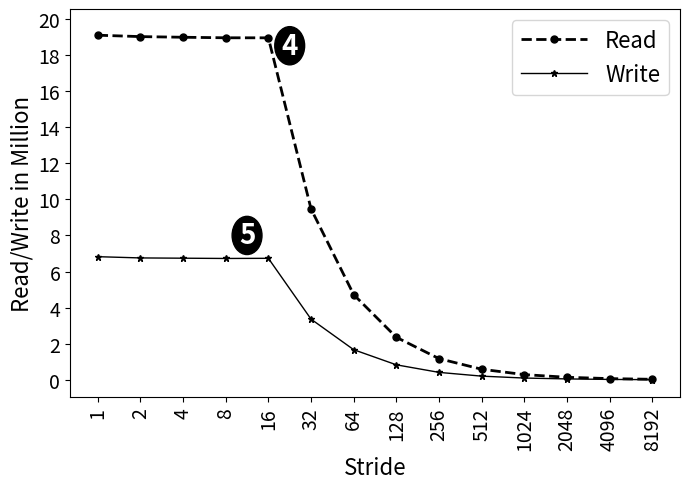

Source code (Python):
import random
import matplotlib
import matplotlib.pyplot as plt
from matplotlib import style

import numpy as np
import matplotlib.patches as mpatches

from matplotlib.patches import Ellipse

#plt.rcdefaults()
fig, ax = plt.subplots()

fig.set_size_inches(7, 5)

#labels = ['Manaul', 'PAPI']
#traffic = [12.46, 18.75]

#stride = ['stride-1', 'stride-2', 'stride-4', 'stride-8', 'stride-16', 'stride-32', 'stride-64', 'stride-128', 'stride-256', 'stride-512', 'stride-1024', 'stride-2048', 'stride-4096', 'stride-8192']
stride = ['1', '2', '4', '8', '16', '32', '64', '128', '256', '512', '1024', '2048', '4096', '8192']

read=[19083795,19005683,18970043,18940397,18938589,9468337,4724431,2363247,1182735,594024,296881,149252,75072,37848]
write=[6824619,6755515,6740634,6725749,6734401,3368188,1676038,839272,420643,212602,106874,58650,31081,15670]

#with prefetch
#read=[18861923,18813995,18800278,18803630,18803353,18590975,14190254,2364840,1183868,594090,297740,149395,75338,37868]
#write=[6665144,6625435,6662691,6637524,6645248,3644694,2029784,839811,421381,212587,106996,58520,31292,15906]

#with 500M
#read=[95096032,94854667,94794684,94762290,94749534,47332587,23620261,11811849,6016970,2959146,1481325,743100,373174,188464]
#write=[32795417,32568573,32412027,32481545,32375031,16234319,8085510,4046707,2116022,1016951,510146,257767,132420,68704]
read = np.array(read) / 1000000
write = np.array(write) / 1000000
x_pos = np.arange(len(stride))  # the label locations

#ax.barh(x_pos, read, hatch='....', color='white', edgecolor='black')
#rects1 = plt.bar(x, traffic, .8, hatch='....', color='white', edgecolor='black')

plt.plot(stride, read, marker='o', markersize=5,  color='black', linestyle='dashed', label="Read", linewidth=2)
plt.plot(stride, write, marker='*', markersize=5,  color='black', linestyle='solid', label="Write", linewidth=1)

#plt.plot(stride, read, "-b", label="Read")
#plt.plot(stride, write, "-r", label="Write")
#plt.legend()
plt.legend(handlelength=3, fontsize=16)

#plt.legend(loc="upper right", fontsize=12)


ax.set_ylabel('Read/Write in Million', fontsize=16)
ax.set_xlabel('Stride', fontsize=16)


x0, y0 = ax.transAxes.transform((0, 0)) # lower left in pixels
x1, y1 = ax.transAxes.transform((1, 1)) # upper right in pixes
dx = x1 - x0
dy = y1 - y0
maxd = max(dx, dy)
width = 1.5 * maxd / dx
height = 1.5 * maxd / dy

#ax.axis('equal')

#ax.set_aspect('equal')



x=4.5
y=18.5
circle = Ellipse((x, y), width-.8, height, color="black")
#circle = plt.Circle((x, y), radius=1, color="black")
ax.add_patch(circle)
label = ax.annotate("4", xy=(x, y), fontsize=20, weight="bold", ha="center", va="center", color="white")

x=3.5
y=8
circle = Ellipse((x, y), width-.8, height, color="black")
#circle = plt.Circle((x, y), radius=1, color="black")
ax.add_patch(circle)
label = ax.annotate("5", xy=(x, y), fontsize=20, weight="bold", ha="center", va="center", color="white")









#plt.title('', fontsize=18)
#ax.set_xticks(x_pos)
plt.yticks(np.arange(0, max(read)+2, 2), fontsize=14)
#ax.get_yaxis().get_major_formatter().set_scientific(False)


plt.xticks(rotation=90, fontsize=14)
#ax.set_xticklabels(stride, fontsize=12)

#ax.invert_yaxis()
plt.tight_layout()

plt.show()
fig.savefig('stride_method_initialization.png', dpi=100)

# Example data
